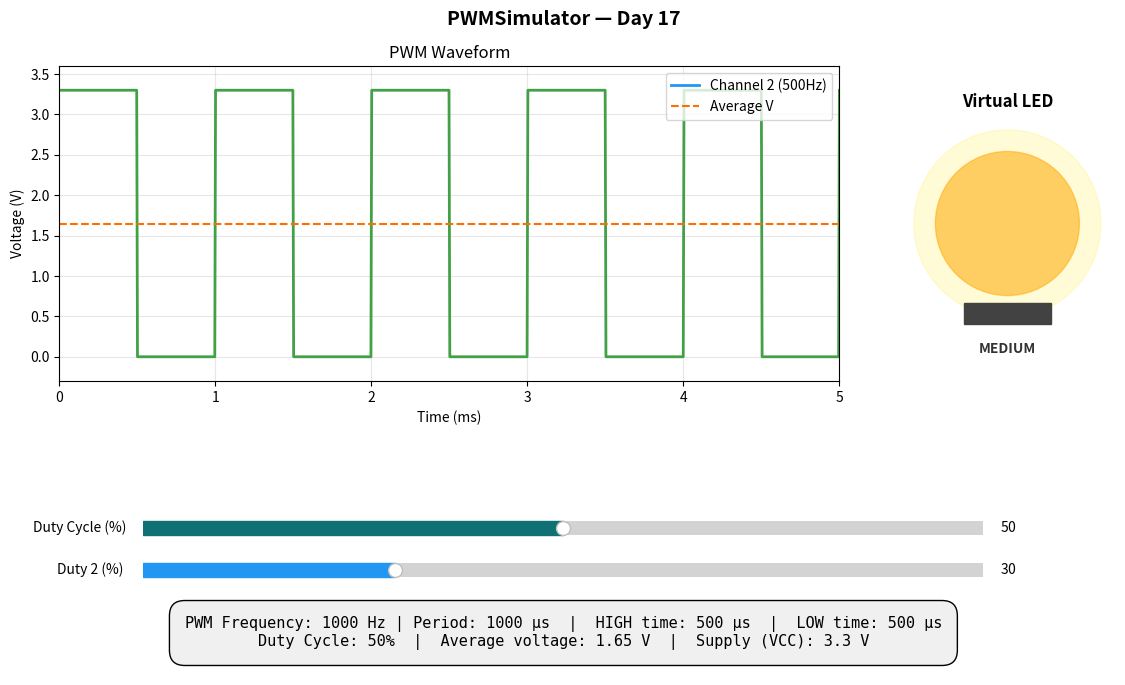

Here is the Python script that generated this plot:
"""
BUILDCORED ORCAS — Day 17: PWMSimulator
Interactive PWM simulator: slider controls duty cycle,
square wave animates live, virtual LED dims accordingly.

Hardware concept: Pulse Width Modulation (PWM)
Every microcontroller fakes analog output using PWM.
A digital pin rapidly switches on/off. The RATIO of
on-time to off-time (duty cycle) sets the average voltage.
Dimmable LEDs, servos, motors — all PWM.

v2.0 bridge: On a Pico, pwm.duty_u16(value) does this
in hardware. Today you simulate it. In v2.0 you DRIVE it.

YOUR TASK:
1. Add a second PWM channel at a different frequency (TODO #1)
2. Understand why duty cycle = average voltage (TODO #2)

Run: python day17_starter.py
"""

import numpy as np #type:ignore
import matplotlib.pyplot as plt #type:ignore
import matplotlib.animation as animation #type:ignore
from matplotlib.widgets import Slider #type:ignore
from matplotlib.patches import Circle #type:ignore

# ============================================================
# PWM PARAMETERS
# ============================================================

VCC = 3.3             # Supply voltage (Pico uses 3.3V)
PWM_FREQ = 1000       # PWM frequency in Hz (1 kHz — typical for LEDs)
DISPLAY_CYCLES = 5    # How many PWM cycles to show on screen
SAMPLE_POINTS = 1000  # Resolution of the waveform plot

# Current duty cycle (set by slider, 0-100%)
current_duty = 50.0


# ============================================================
# PWM WAVEFORM GENERATION
# ============================================================

def generate_pwm_wave(duty_percent, freq=PWM_FREQ, cycles=DISPLAY_CYCLES, points=SAMPLE_POINTS):
    """
    Generate a PWM square wave.
    Returns (time_array, voltage_array).

    Duty cycle = (time HIGH) / (total period)
    If duty = 50%, the wave is HIGH half the time.
    If duty = 25%, the wave is HIGH for 1/4 of each period.
    """
    period = 1.0 / freq
    total_time = cycles * period
    t = np.linspace(0, total_time, points)

    # For each time point, figure out where we are in the current period
    position_in_period = (t % period) / period  # 0.0 to 1.0

    # HIGH when position is less than duty fraction
    duty_fraction = duty_percent / 100.0
    voltage = np.where(position_in_period < duty_fraction, VCC, 0.0)

    return t, voltage


def compute_average_voltage(duty_percent):
    """
    The average voltage of a PWM signal.

    # ============================================================
    # TODO #2: Understand why this math works
    # ============================================================
    # Average = (V_high * time_high + V_low * time_low) / total_time
    # For PWM: V_low = 0, time_high / total_time = duty_fraction
    # So: average = VCC * duty_fraction
    #
    # This is why a dimmable LED at 50% duty looks half-bright:
    # the AVERAGE voltage (what the human eye perceives) is VCC/2.
    # The LED is actually fully ON or fully OFF — never in between.
    """
    return VCC * (duty_percent / 100.0)


# ============================================================
# TODO #1: Add a second PWM channel
# ============================================================
# Real microcontrollers have MULTIPLE independent PWM channels.
# The Pico has 16 of them!
#
# Try adding a second channel at a DIFFERENT frequency (e.g. 500 Hz)
# with its own duty cycle slider. This teaches:
#   - PWM channels are independent
#   - Different frequencies produce different waveforms visually
#   - Phase relationships between channels matter
#
# For simplicity the starter shows one channel. Extend it.


# ============================================================
# PLOT SETUP
# ============================================================

fig = plt.figure(figsize=(12, 7))
fig.suptitle("PWMSimulator — Day 17", fontsize=14, fontweight='bold')


# Main waveform plot (top, wide)
ax_wave = plt.axes([0.08, 0.45, 0.65, 0.45])
ax_wave.set_xlim(0, DISPLAY_CYCLES / PWM_FREQ * 1000)  # x axis in ms
ax_wave.set_ylim(-0.3, VCC + 0.3)
ax_wave.set_xlabel("Time (ms)")
ax_wave.set_ylabel("Voltage (V)")
ax_wave.set_title("PWM Waveform")
ax_wave.grid(True, alpha=0.3)


wave_line2, = ax_wave.plot([], [], color='#2196f3', linewidth=2, label='Channel 2 (500Hz)')
ax_wave.legend(loc='upper right')


slider_ax2 = plt.axes([0.15, 0.16, 0.7, 0.04])
duty_slider2 = Slider(
    ax=slider_ax2,
    label="Duty 2 (%) ",
    valmin=0, valmax=100,
    valinit=30,
    valstep=1,
    color='#2196f3',
)

# Waveform line
wave_line, = ax_wave.plot([], [], color='#43a047', linewidth=2)

# Average voltage line (horizontal dashed)
avg_line = ax_wave.axhline(y=VCC/2, color='#ff6f00',
                           linestyle='--', linewidth=1.5, label='Average V')
ax_wave.legend(loc='upper right')

# Virtual LED visualization (right side)
ax_led = plt.axes([0.78, 0.45, 0.18, 0.45])
ax_led.set_xlim(-1.5, 1.5)
ax_led.set_ylim(-1.5, 1.5)
ax_led.set_aspect('equal')
ax_led.axis('off')
ax_led.set_title("Virtual LED", fontweight='bold')

# LED body (glows based on duty)
led_circle = Circle((0, 0), 1.0, color='#ffeb3b', alpha=0.5)
ax_led.add_patch(led_circle)

# LED glow ring
led_glow = Circle((0, 0), 1.3, color='#ffeb3b', alpha=0.2)
ax_led.add_patch(led_glow)

# LED base/socket
led_base = plt.Rectangle((-0.6, -1.4), 1.2, 0.3, color='#424242')
ax_led.add_patch(led_base)

# Info text (below LED)
info_text = ax_led.text(0, -1.8, "",
                        ha='center', fontsize=10, fontweight='bold',
                        color='#333')

# Slider (bottom)
slider_ax = plt.axes([0.15, 0.22, 0.7, 0.04])
duty_slider = Slider(
    ax=slider_ax,
    label="Duty Cycle (%)",
    valmin=0, valmax=100,
    valinit=current_duty,
    valstep=1,
    color='#0f7173',
)

# Stats panel (bottom)
stats_ax = plt.axes([0.08, 0.03, 0.84, 0.12])
stats_ax.axis('off')
stats_text = stats_ax.text(
    0.5, 0.5, "",
    ha='center', va='center', fontsize=11,
    fontfamily='monospace',
    bbox=dict(boxstyle='round', facecolor='#f0f0f0', pad=1),
    transform=stats_ax.transAxes
)

def update_display(val):
   
    d1 = duty_slider.val
    d2 = duty_slider2.val

    t1, v1 = generate_pwm_wave(d1, freq=PWM_FREQ)
    wave_line.set_data(t1 * 1000, v1)
    
    t2, v2 = generate_pwm_wave(d2, freq=500) 
    wave_line2.set_data(t2 * 1000, v2)

    avg_v = compute_average_voltage(d1)
    avg_line.set_ydata([avg_v, avg_v])
    
    
    fig.canvas.draw_idle()

duty_slider.on_changed(update_display)
duty_slider2.on_changed(update_display)

# ============================================================
# UPDATE LOGIC
# ============================================================

def update_display(duty_percent):
    """Refresh everything based on new duty cycle."""
    global current_duty
    current_duty = duty_percent

    # Update waveform
    t, v = generate_pwm_wave(duty_percent)
    wave_line.set_data(t * 1000, v)  # Convert to ms

    # Update average line
    avg_v = compute_average_voltage(duty_percent)
    avg_line.set_ydata([avg_v, avg_v])

    # Update LED brightness
    # Alpha based on duty cycle (0 = off, 1 = full bright)
    brightness = duty_percent / 100.0
    led_circle.set_alpha(0.15 + brightness * 0.85)
    led_glow.set_alpha(brightness * 0.4)

    # LED color shifts from dim-red-orange to bright-yellow as duty rises
    # (like a real incandescent behavior, approximately)
    if brightness < 0.3:
        led_circle.set_color('#ef6c00')  # Dim orange
    elif brightness < 0.7:
        led_circle.set_color('#ffa000')  # Amber
    else:
        led_circle.set_color('#ffeb3b')  # Bright yellow

    # Info text under LED
    if brightness == 0:
        state = "OFF"
    elif brightness < 0.3:
        state = "DIM"
    elif brightness < 0.7:
        state = "MEDIUM"
    else:
        state = "BRIGHT"
    info_text.set_text(state)

    # Update stats
    period_us = 1e6 / PWM_FREQ
    time_high_us = period_us * brightness
    time_low_us = period_us - time_high_us
    stats = (
        f"PWM Frequency: {PWM_FREQ} Hz | Period: {period_us:.0f} µs  |  "
        f"HIGH time: {time_high_us:.0f} µs  |  LOW time: {time_low_us:.0f} µs\n"
        f"Duty Cycle: {duty_percent:.0f}%  |  "
        f"Average voltage: {avg_v:.2f} V  |  "
        f"Supply (VCC): {VCC} V"
    )
    stats_text.set_text(stats)

    fig.canvas.draw_idle()


# Hook slider to update function
duty_slider.on_changed(update_display)

# Initial render
update_display(current_duty)

# ============================================================
# RUN
# ============================================================

print("\n" + "=" * 55)
print("  💡 PWMSimulator — Day 17")
print("=" * 55)
print()
print("  Drag the slider to change duty cycle.")
print("  Watch the square wave, average voltage, and LED change.")
print()
print("  Hardware fact: your CPU does this at ~10,000,000 Hz")
print("  using nothing but a digital output pin.")
print()
print("  Close the plot window to quit.")
print()

plt.show()

print("\nPWMSimulator ended. See you tomorrow for Day 18!")
